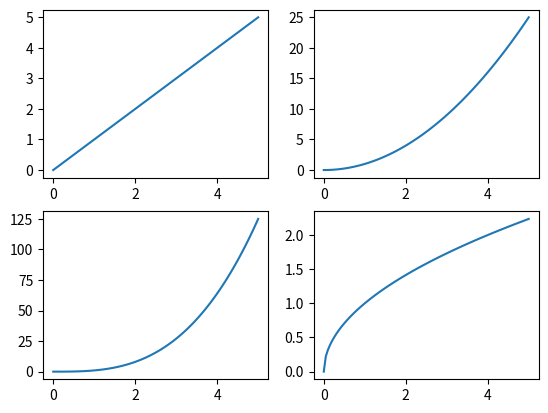

Write the Python code that produced this figure.
import matplotlib.pyplot as plt
import numpy as np

x = np.linspace(0, 5, 100)
fig = plt.figure()

functions = [x, x**2, x**3, np.sqrt(x)]

for i in range(4):
    ax = fig.add_subplot(2, 2, i+1)
    ax.plot(x, functions[i])

plt.show()
